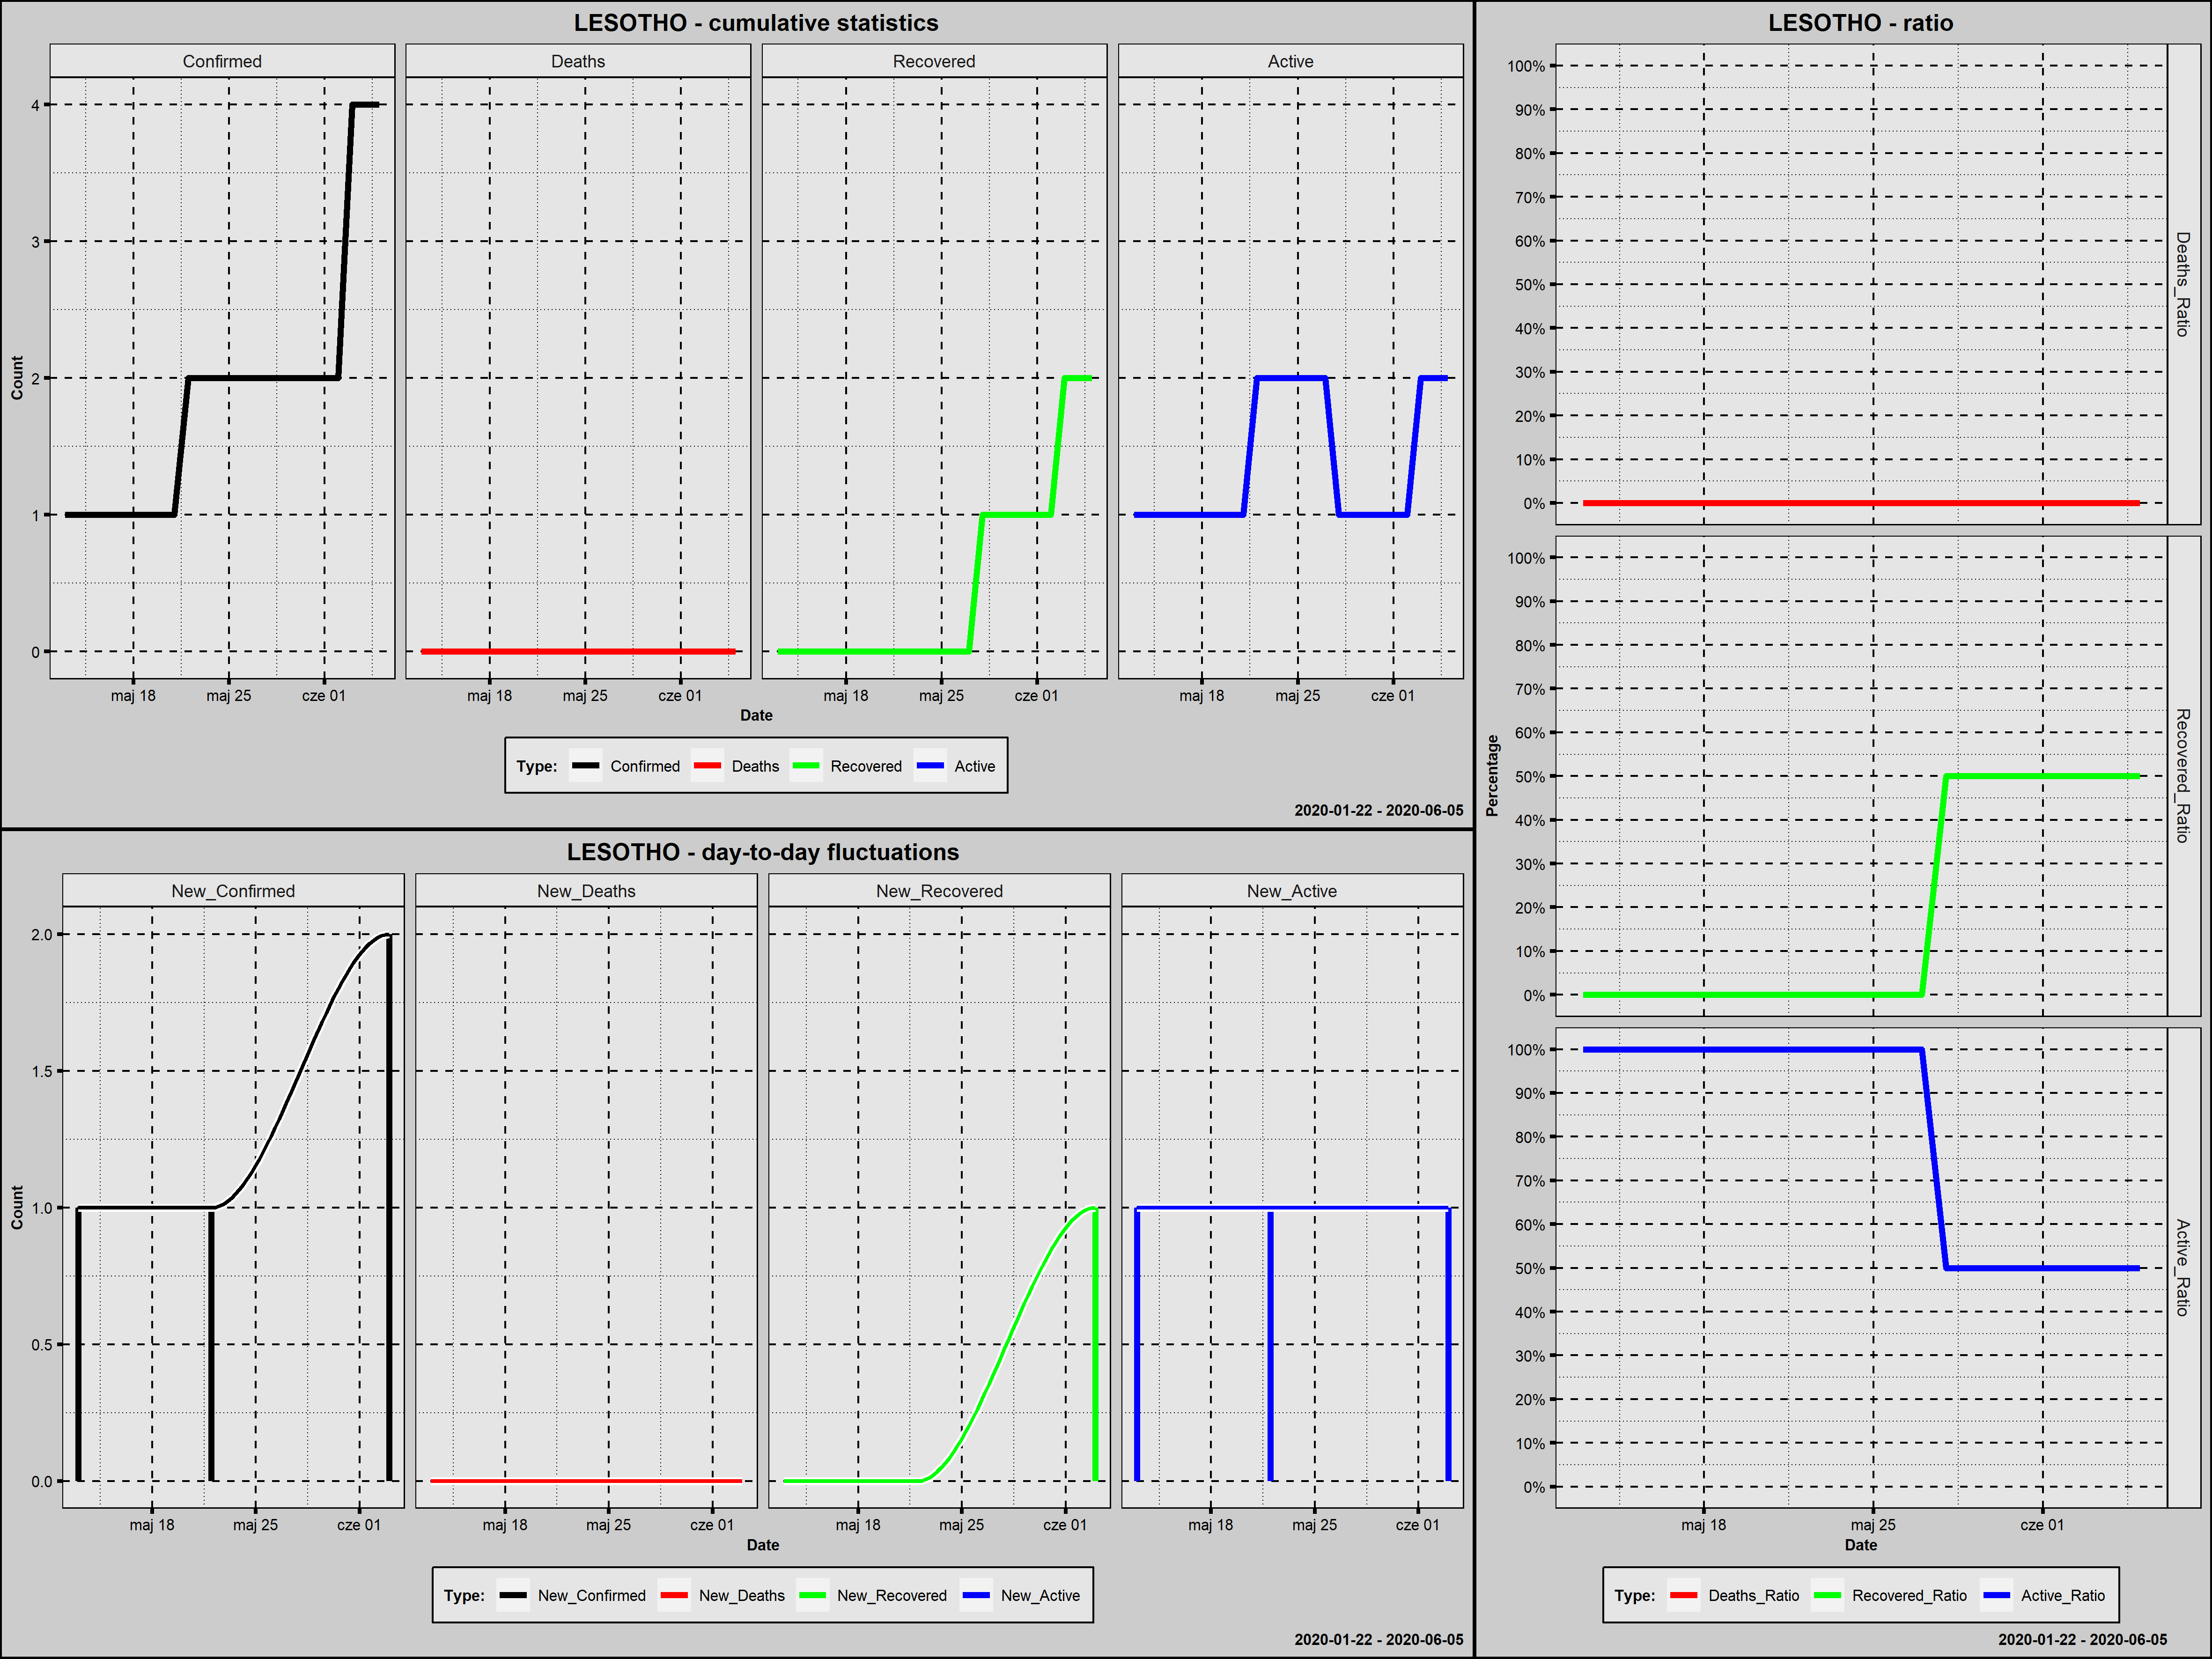

The table this chart was drawn from, first rows:
Country; Date; Confirmed; New_Confirmed; Deaths; New_Deaths; Recovered; New_Recovered; Active; New_Active; Year; Month; Day; Week_Day; Deaths_Ratio; Recovered_Ratio; Active_Ratio; Day_Since_1st_Confirmed; Day_Since_100st_Confirmed
Lesotho; 2020-05-13; 1; 1; 0; 0; 0; 0; 1; 1; 2020; maj; 13; środa; 0; 0,0; 1,0; 1; 0
Lesotho; 2020-05-14; 1; 0; 0; 0; 0; 0; 1; 0; 2020; maj; 14; czwartek; 0; 0,0; 1,0; 2; 0
Lesotho; 2020-05-15; 1; 0; 0; 0; 0; 0; 1; 0; 2020; maj; 15; piątek; 0; 0,0; 1,0; 3; 0
Lesotho; 2020-05-16; 1; 0; 0; 0; 0; 0; 1; 0; 2020; maj; 16; sobota; 0; 0,0; 1,0; 4; 0
Lesotho; 2020-05-17; 1; 0; 0; 0; 0; 0; 1; 0; 2020; maj; 17; niedziela; 0; 0,0; 1,0; 5; 0
Lesotho; 2020-05-18; 1; 0; 0; 0; 0; 0; 1; 0; 2020; maj; 18; poniedziałek; 0; 0,0; 1,0; 6; 0
Lesotho; 2020-05-19; 1; 0; 0; 0; 0; 0; 1; 0; 2020; maj; 19; wtorek; 0; 0,0; 1,0; 7; 0
Lesotho; 2020-05-20; 1; 0; 0; 0; 0; 0; 1; 0; 2020; maj; 20; środa; 0; 0,0; 1,0; 8; 0
Lesotho; 2020-05-21; 1; 0; 0; 0; 0; 0; 1; 0; 2020; maj; 21; czwartek; 0; 0,0; 1,0; 9; 0
Lesotho; 2020-05-22; 2; 1; 0; 0; 0; 0; 2; 1; 2020; maj; 22; piątek; 0; 0,0; 1,0; 10; 0
Lesotho; 2020-05-23; 2; 0; 0; 0; 0; 0; 2; 0; 2020; maj; 23; sobota; 0; 0,0; 1,0; 11; 0
Lesotho; 2020-05-24; 2; 0; 0; 0; 0; 0; 2; 0; 2020; maj; 24; niedziela; 0; 0,0; 1,0; 12; 0
Lesotho; 2020-05-25; 2; 0; 0; 0; 0; 0; 2; 0; 2020; maj; 25; poniedziałek; 0; 0,0; 1,0; 13; 0
Lesotho; 2020-05-26; 2; 0; 0; 0; 0; 0; 2; 0; 2020; maj; 26; wtorek; 0; 0,0; 1,0; 14; 0
Lesotho; 2020-05-27; 2; 0; 0; 0; 0; 0; 2; 0; 2020; maj; 27; środa; 0; 0,0; 1,0; 15; 0
Lesotho; 2020-05-28; 2; 0; 0; 0; 1; 1; 1; -1; 2020; maj; 28; czwartek; 0; 0,5; 0,5; 16; 0
Lesotho; 2020-05-29; 2; 0; 0; 0; 1; 0; 1; 0; 2020; maj; 29; piątek; 0; 0,5; 0,5; 17; 0
Lesotho; 2020-05-30; 2; 0; 0; 0; 1; 0; 1; 0; 2020; maj; 30; sobota; 0; 0,5; 0,5; 18; 0
Lesotho; 2020-05-31; 2; 0; 0; 0; 1; 0; 1; 0; 2020; maj; 31; niedziela; 0; 0,5; 0,5; 19; 0
Lesotho; 2020-06-01; 2; 0; 0; 0; 1; 0; 1; 0; 2020; czerwiec; 1; poniedziałek; 0; 0,5; 0,5; 20; 0
Lesotho; 2020-06-02; 2; 0; 0; 0; 1; 0; 1; 0; 2020; czerwiec; 2; wtorek; 0; 0,5; 0,5; 21; 0
Lesotho; 2020-06-03; 4; 2; 0; 0; 2; 1; 2; 1; 2020; czerwiec; 3; środa; 0; 0,5; 0,5; 22; 0
Lesotho; 2020-06-04; 4; 0; 0; 0; 2; 0; 2; 0; 2020; czerwiec; 4; czwartek; 0; 0,5; 0,5; 23; 0
Lesotho; 2020-06-05; 4; 0; 0; 0; 2; 0; 2; 0; 2020; czerwiec; 5; piątek; 0; 0,5; 0,5; 24; 0
